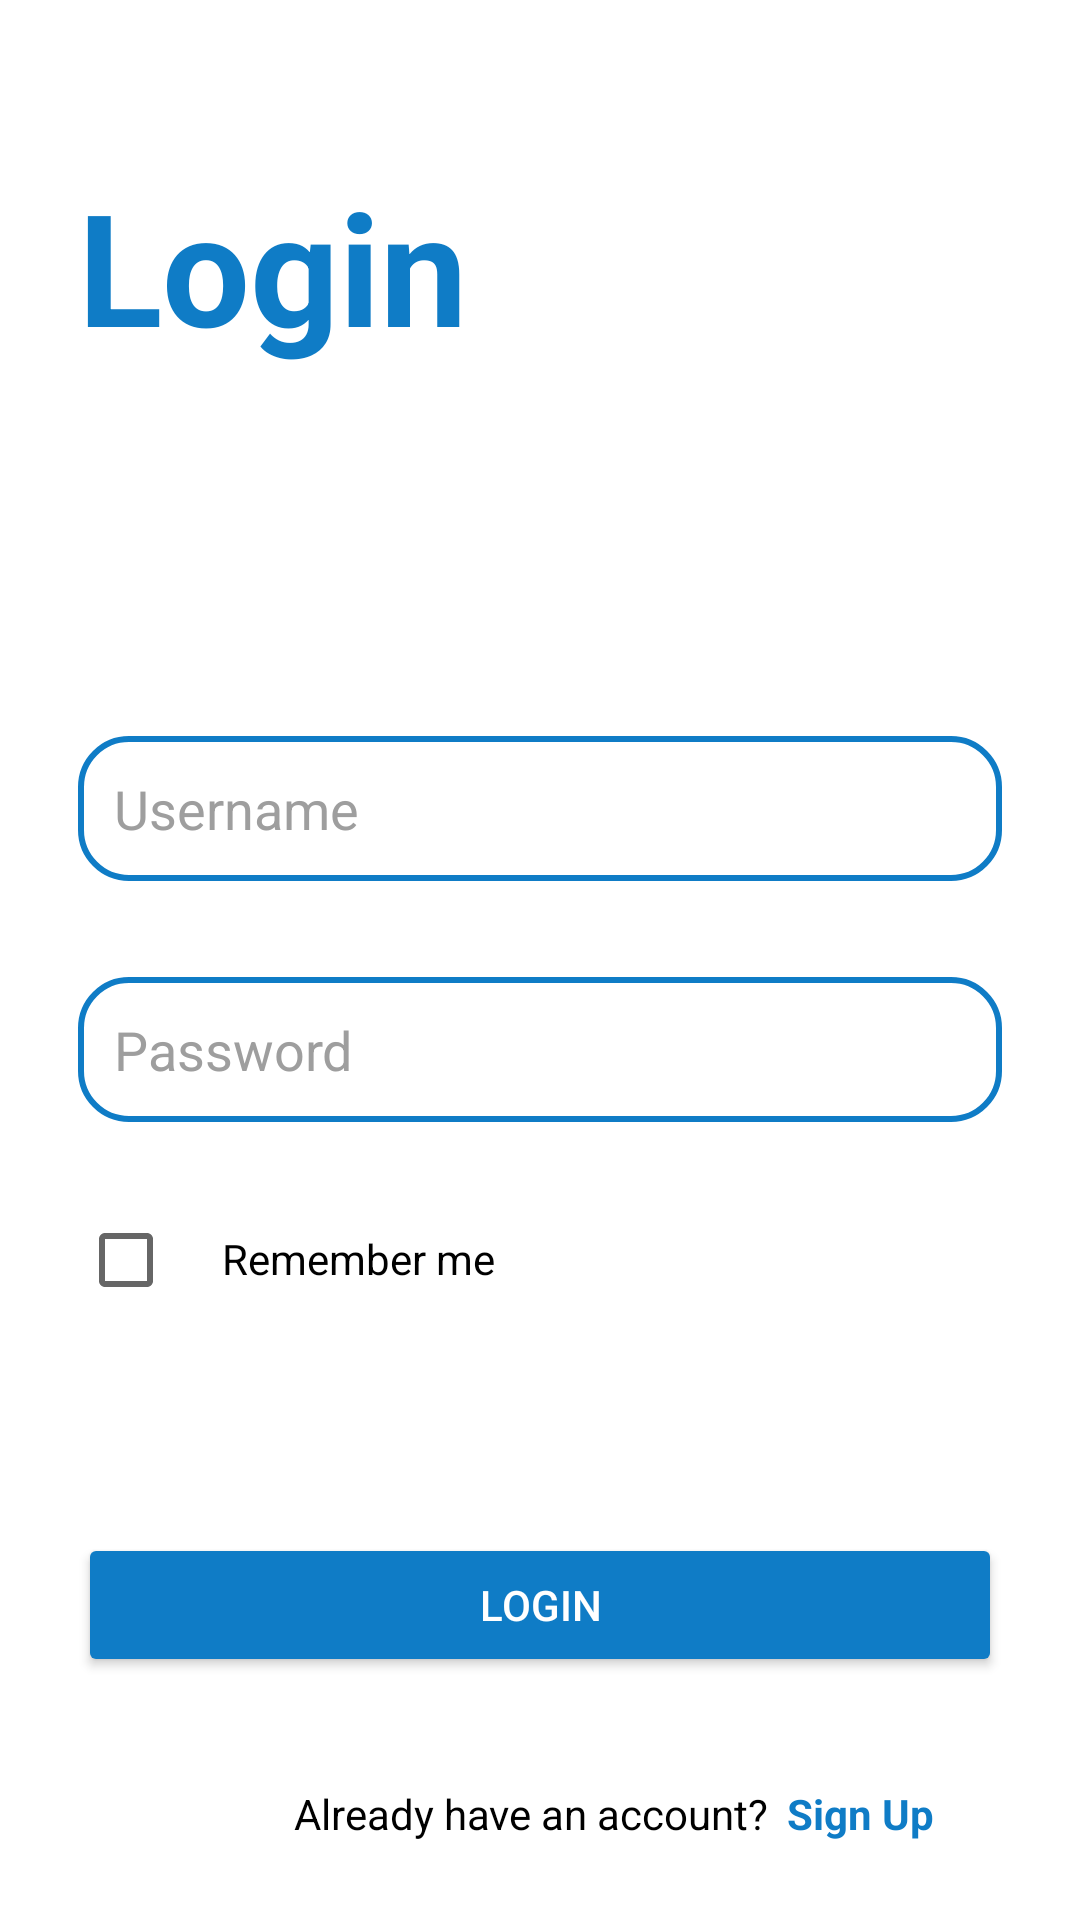

This screen was rendered from an Android layout file. Write that file and the resources it references.
<!-- AndroidManifest.xml: application theme Theme.Movies -->
<!-- res/layout/activity_the_login.xml -->
<?xml version="1.0" encoding="utf-8"?>
<androidx.constraintlayout.widget.ConstraintLayout xmlns:android="http://schemas.android.com/apk/res/android"
    xmlns:app="http://schemas.android.com/apk/res-auto"
    xmlns:tools="http://schemas.android.com/tools"
    android:layout_width="match_parent"
    android:layout_height="match_parent"
    android:padding="26dp"
    style="@style/SCREEN"
    tools:context=".login.TheSignUp">

    <TextView
        android:id="@+id/tv_login_login"
        android:layout_width="wrap_content"
        android:layout_height="wrap_content"
        android:text="Login"
        android:textSize="52sp"
        android:textStyle="bold"
        android:textColor="@color/viaa"
        android:layout_marginTop="28dp"
        app:layout_constraintTop_toTopOf="parent"
        app:layout_constraintStart_toStartOf="parent" />

    <androidx.constraintlayout.widget.ConstraintLayout
        android:id="@+id/cl_login_accessdenied"
        android:layout_width="match_parent"
        android:layout_height="wrap_content"
        android:visibility="gone"
        android:layout_marginBottom="8dp"
        app:layout_constraintStart_toStartOf="parent"
        app:layout_constraintBottom_toTopOf="@id/et_login_username">

        <ImageView
            android:id="@+id/iv_error"
            android:layout_width="wrap_content"
            android:layout_height="wrap_content"
            style="@style/ACCESSDENIED"
            android:src="@drawable/baseline_ic_error"
            app:layout_constraintTop_toTopOf="parent"
            app:layout_constraintStart_toStartOf="parent"
            app:layout_constraintBottom_toBottomOf="parent"/>

        <TextView
            android:id="@+id/tv_access_denied"
            android:layout_width="wrap_content"
            android:layout_height="wrap_content"
            android:textSize="10sp"
            style="@style/ACCESSDENIED"
            android:layout_marginLeft="6dp"
            android:gravity="center_vertical"
            app:layout_constraintTop_toTopOf="parent"
            app:layout_constraintBottom_toBottomOf="parent"
            app:layout_constraintStart_toEndOf="@id/iv_error"
            android:text="Access denied: Your login information doesn't match our records"/>
    </androidx.constraintlayout.widget.ConstraintLayout>

    <EditText
        android:id="@+id/et_login_username"
        android:layout_width="match_parent"
        android:layout_height="wrap_content"
        android:hint="Username"
        android:padding="12dp"
        android:inputType="text"
        style="@style/EDITTEXT"
        android:layout_marginTop="122dp"
        android:background="@drawable/outlined_edittext"
        app:layout_constraintStart_toStartOf="parent"
        app:layout_constraintTop_toBottomOf="@+id/tv_login_login" />

    <EditText
        android:id="@+id/et_login_password"
        android:layout_width="match_parent"
        android:layout_height="wrap_content"
        android:hint="Password"
        android:padding="12dp"
        style="@style/EDITTEXT"
        android:inputType="textPassword"
        android:layout_marginTop="32dp"
        android:background="@drawable/outlined_edittext"
        app:layout_constraintStart_toStartOf="parent"
        app:layout_constraintTop_toBottomOf="@+id/et_login_username" />

    <CheckBox
        android:id="@+id/cb_signup_agree"
        android:layout_width="wrap_content"
        android:layout_height="wrap_content"
        android:layout_marginTop="22dp"
        app:layout_constraintStart_toStartOf="parent"
        app:layout_constraintTop_toBottomOf="@+id/et_login_password" />

    <TextView
        android:id="@+id/tv_login_rememberme"
        android:layout_width="wrap_content"
        android:layout_height="wrap_content"
        android:layout_marginTop="36dp"
        android:text="Remember me"
        style="@style/TEXT"
        app:layout_constraintTop_toBottomOf="@id/et_login_password"
        app:layout_constraintStart_toEndOf="@id/cb_signup_agree"/>

    <Button
        android:id="@+id/btn_login_login"
        android:layout_width="match_parent"
        android:layout_height="wrap_content"
        android:layout_marginBottom="36dp"
        android:text="Login"
        android:textColor="@color/white"
        android:padding="12dp"
        app:cornerRadius="16dp"
        android:backgroundTint="@color/viaa"
        app:layout_constraintStart_toStartOf="parent"
        app:layout_constraintBottom_toTopOf="@id/tv_login_ask"/>

    <TextView
        android:id="@+id/tv_login_ask"
        android:layout_width="wrap_content"
        android:layout_height="wrap_content"
        android:layout_marginTop="36dp"
        android:layout_marginLeft="72dp"
        style="@style/TEXT"
        android:text="Already have an account?"
        app:layout_constraintBottom_toBottomOf="parent"
        app:layout_constraintStart_toStartOf="parent"/>

    <TextView
        android:id="@+id/tv_login_signup"
        android:layout_width="wrap_content"
        android:layout_height="wrap_content"
        android:layout_marginTop="36dp"
        android:layout_marginLeft="6dp"
        android:text="Sign Up"
        android:textStyle="bold"
        android:textColor="#FF0F7CC6"
        app:layout_constraintBottom_toBottomOf="parent"
        app:layout_constraintStart_toEndOf="@id/tv_login_ask"/>
</androidx.constraintlayout.widget.ConstraintLayout>
<!-- resources referenced by this layout -->
<resources>
  <color name="viaa">#FF0F7CC6</color>
  <color name="white">#FFFFFFFF</color>
  <!-- drawable outlined_edittext (drawable) -->
  <?xml version="1.0" encoding="utf-8"?>
  <selector xmlns:android="http://schemas.android.com/apk/res/android">
      <item>
          <shape android:shape="rectangle">
              <corners android:radius="16dp"/>
              <stroke
                  android:width="2dp"
                  android:color="@color/viaa"/>
          </shape>
      </item>
  </selector>
  <style name="ACCESSDENIED">
          <item name="android:textColor">#FF3333</item>
          <item name="tint">#FF3333</item>
      </style>
  <style name="EDITTEXT">
          <item name="android:textColorHint">#9E9E9E</item>
          <item name="drawableTint">@color/viaa</item>
      </style>
  <style name="SCREEN">
          <item name="android:background">#FFF</item>
      </style>
  <style name="TEXT">
          <item name="android:textColor">#000</item>
          <item name="android:drawableTint">#000</item>
      </style>
  <style name="Theme.Movies" parent="Theme.MaterialComponents.DayNight.NoActionBar">
          
          <item name="colorPrimary">@color/purple_500</item>
          <item name="colorPrimaryVariant">@color/purple_700</item>
          <item name="colorOnPrimary">@color/white</item>
          
          <item name="colorSecondary">@color/viaa</item>
          <item name="colorSecondaryVariant">@color/teal_700</item>
          <item name="colorOnSecondary">@color/black</item>
          
          <item name="android:statusBarColor">@color/white</item>
          <item name="android:windowLightStatusBar">true</item>
          
      </style>
  <color name="purple_500">#FF6200EE</color>
  <color name="purple_700">#FF3700B3</color>
  <color name="teal_700">#FF018786</color>
  <color name="black">#FF000000</color>
</resources>
